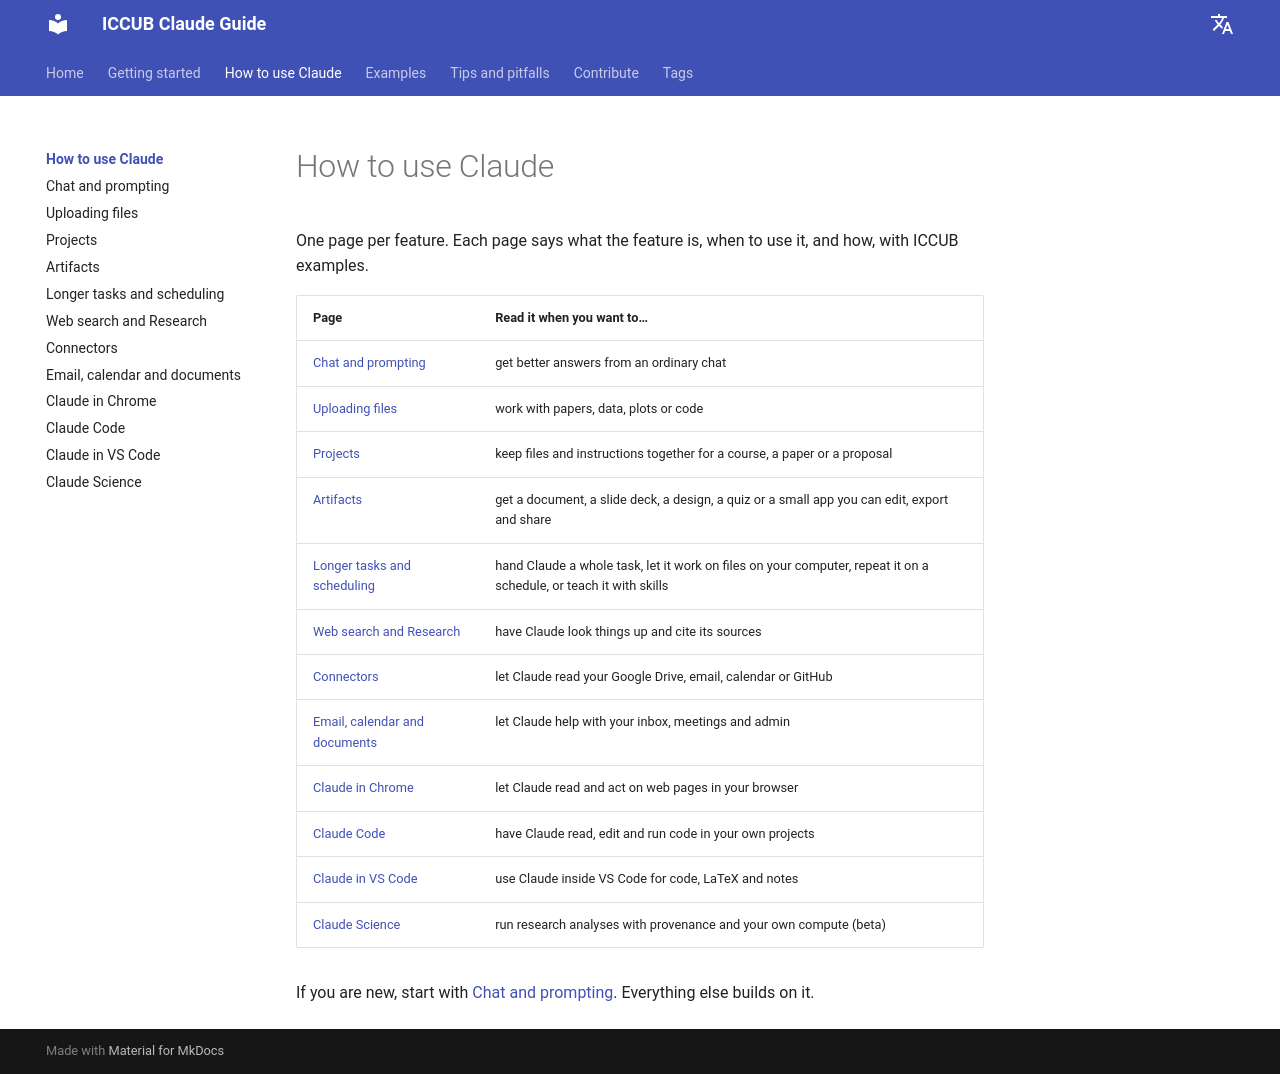

repository: vmathieuUB/iccub-claude-guide · page: using-claude/index.html · generator: mkdocs

# How to use Claude

One page per feature. Each page says what the feature is, when to use it, and how, with ICCUB examples.

| Page | Read it when you want to… |
|---|---|
| [Chat and prompting](prompting.md) | get better answers from an ordinary chat |
| [Uploading files](files.md) | work with papers, data, plots or code |
| [Projects](projects.md) | keep files and instructions together for a course, a paper or a proposal |
| [Artifacts](artifacts.md) | get a document, a slide deck, a design, a quiz or a small app you can edit, export and share |
| [Longer tasks and scheduling](tasks.md) | hand Claude a whole task, let it work on files on your computer, repeat it on a schedule, or teach it with skills |
| [Web search and Research](research.md) | have Claude look things up and cite its sources |
| [Connectors](connectors.md) | let Claude read your Google Drive, email, calendar or GitHub |
| [Email, calendar and documents](email-calendar.md) | let Claude help with your inbox, meetings and admin |
| [Claude in Chrome](chrome.md) | let Claude read and act on web pages in your browser |
| [Claude Code](claude-code.md) | have Claude read, edit and run code in your own projects |
| [Claude in VS Code](vs-code.md) | use Claude inside VS Code for code, LaTeX and notes |
| [Claude Science](science.md) | run research analyses with provenance and your own compute (beta) |

If you are new, start with [Chat and prompting](prompting.md). Everything else builds on it.
